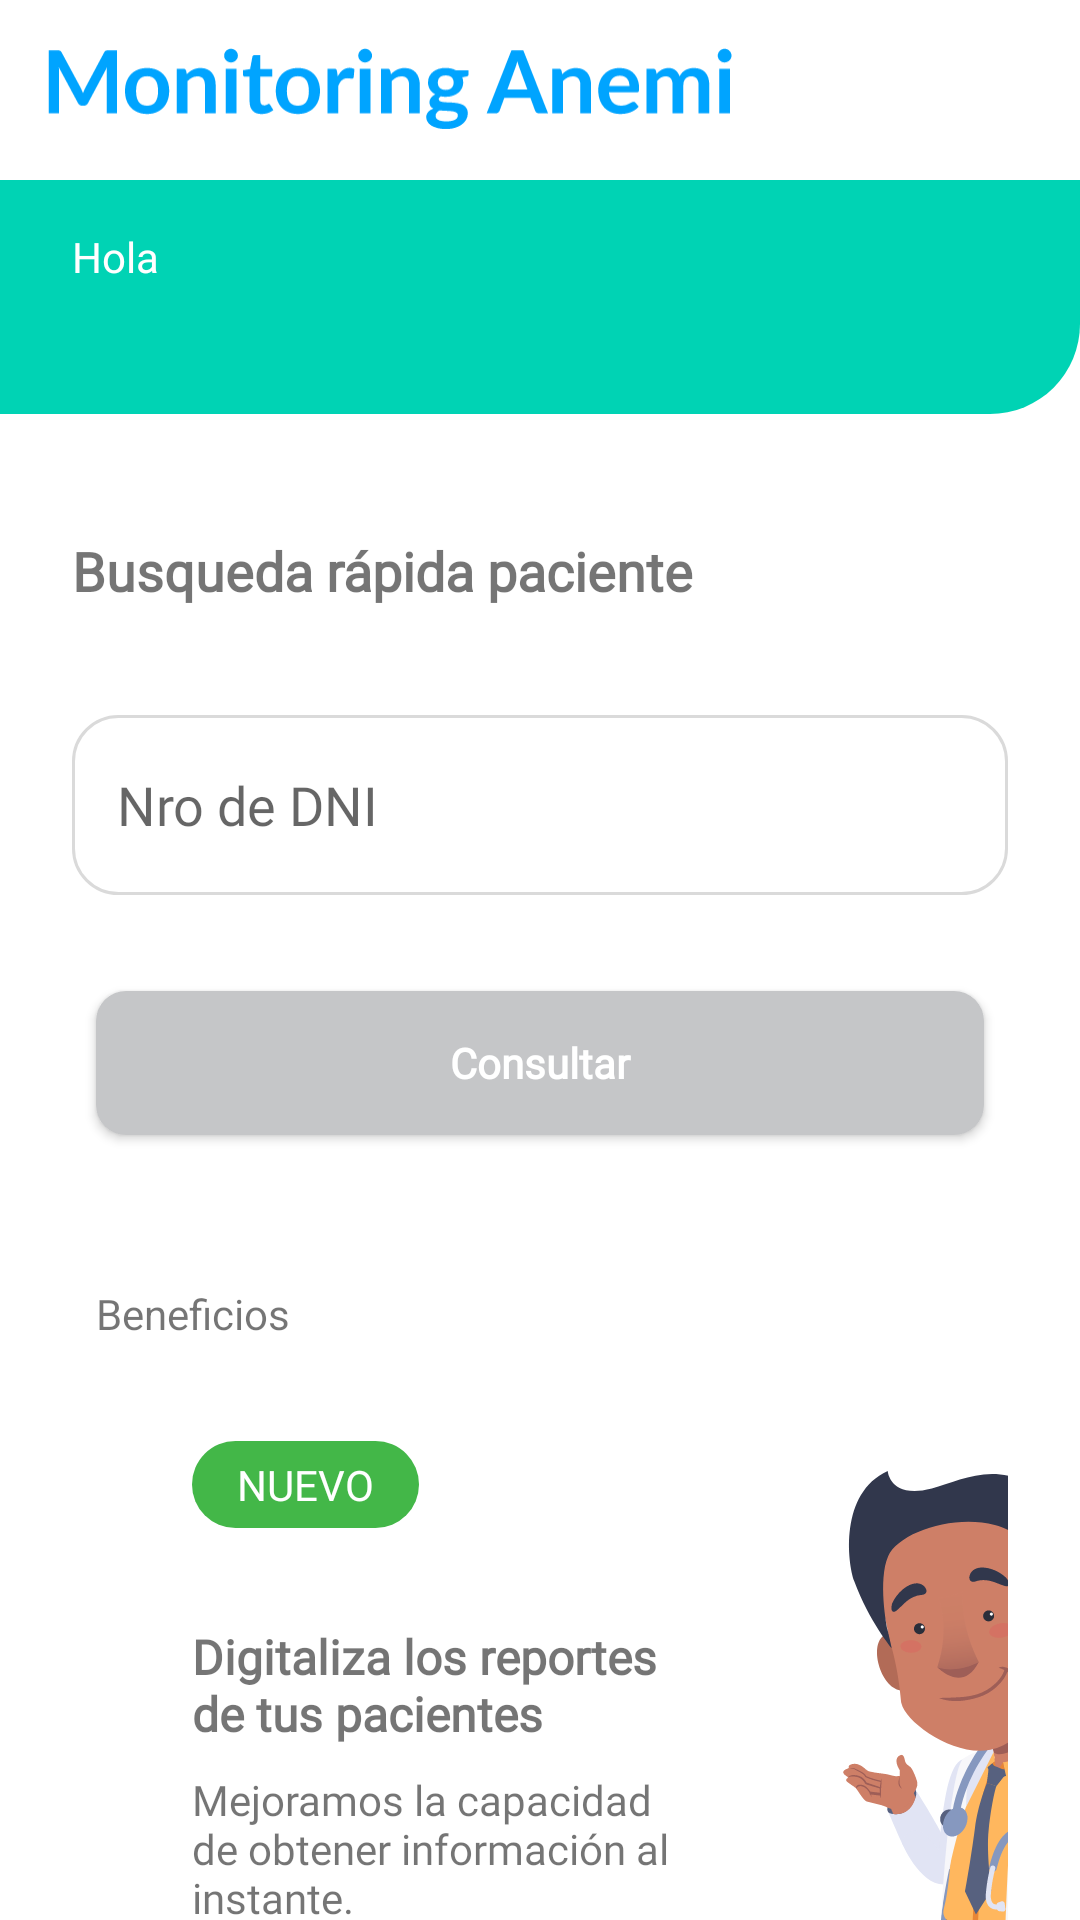

The Android layout XML behind this screen, and the referenced resources:
<!-- AndroidManifest.xml: application theme Theme.Smartreports -->
<!-- res/layout/activity_home_dock.xml -->
<?xml version="1.0" encoding="utf-8"?>
<androidx.constraintlayout.widget.ConstraintLayout xmlns:android="http://schemas.android.com/apk/res/android"
    xmlns:app="http://schemas.android.com/apk/res-auto"
    xmlns:tools="http://schemas.android.com/tools"
    android:layout_width="match_parent"
    android:layout_height="match_parent"
    tools:context=".ui.doct.HomeDocActivity">

    <androidx.constraintlayout.widget.ConstraintLayout
        android:id="@+id/imageView2"
        android:layout_width="match_parent"
        android:layout_height="60dp"
        app:layout_constraintEnd_toEndOf="parent"
        app:layout_constraintStart_toStartOf="parent"
        app:layout_constraintTop_toTopOf="parent"
        app:srcCompat="@drawable/bg_edittext">

        <ImageView
            android:id="@+id/imageView3"
            android:layout_width="wrap_content"
            android:layout_height="0dp"
            android:layout_marginStart="16dp"
            android:layout_marginTop="16dp"
            android:layout_marginBottom="16dp"
            android:adjustViewBounds="true"
            app:layout_constraintBottom_toBottomOf="parent"
            app:layout_constraintStart_toStartOf="parent"
            app:layout_constraintTop_toTopOf="parent"
            app:srcCompat="@drawable/ic_monitoring_anemi" />

    </androidx.constraintlayout.widget.ConstraintLayout>

    <androidx.constraintlayout.widget.ConstraintLayout
        android:id="@+id/view2"
        style="@style/TextStyle"
        android:layout_width="0dp"
        android:layout_height="wrap_content"
        android:background="@drawable/header_doc"
        app:layout_constraintEnd_toEndOf="parent"
        app:layout_constraintStart_toStartOf="parent"
        app:layout_constraintTop_toBottomOf="@+id/imageView2">

        <TextView
            android:id="@+id/textView"
            style="@style/TextStyle"
            android:layout_width="0dp"
            android:layout_height="wrap_content"
            android:layout_marginStart="24dp"
            android:layout_marginTop="16dp"
            android:text="Hola"
            android:textColor="@color/white"
            app:layout_constraintStart_toStartOf="parent"
            app:layout_constraintTop_toTopOf="@+id/view2" />

        <TextView
            android:id="@+id/setNameDoc"
            style="@style/TextStyle"
            android:layout_width="wrap_content"
            android:layout_height="wrap_content"
            android:layout_marginStart="24dp"
            android:layout_marginTop="8dp"
            android:layout_marginBottom="16dp"
            android:text=""
            android:textColor="@color/white"
            android:textStyle="bold"
            app:layout_constraintBottom_toBottomOf="parent"
            app:layout_constraintStart_toStartOf="parent"
            app:layout_constraintTop_toBottomOf="@+id/textView"
            tools:text="Doc" />

    </androidx.constraintlayout.widget.ConstraintLayout>

    <TextView
        android:id="@+id/textView6"
        style="@style/TextStyle"
        android:layout_width="0dp"
        android:layout_height="wrap_content"
        android:layout_marginStart="24dp"
        android:layout_marginTop="40dp"
        android:layout_marginEnd="32dp"
        android:text="Busqueda rápida paciente"
        android:textSize="18dp"
        android:textStyle="bold"
        app:layout_constraintEnd_toEndOf="parent"
        app:layout_constraintStart_toStartOf="parent"
        app:layout_constraintTop_toBottomOf="@+id/view2" />

    <EditText
        android:id="@+id/dnisearch"
        style="@style/TextStyle"
        android:layout_width="0dp"
        android:layout_height="60dp"
        android:layout_marginTop="36dp"
        android:layout_marginEnd="24dp"
        android:background="@drawable/bg_edittext"
        android:ems="10"
        android:hint="Nro de DNI"
        android:inputType="number"
        android:paddingHorizontal="15dp"
        app:layout_constraintEnd_toEndOf="parent"
        app:layout_constraintStart_toStartOf="@+id/textView6"
        app:layout_constraintTop_toBottomOf="@+id/textView6" />

    <CheckBox
        android:id="@+id/cbSearch"
        style="@style/TextStyle"
        android:layout_width="wrap_content"
        android:layout_height="wrap_content"
        android:layout_marginTop="24dp"
        android:text="Búsqueda avanzada"
        android:textStyle="bold"
        android:visibility="gone"
        android:onClick="checkBoxClic"
        app:layout_constraintStart_toStartOf="@+id/dnisearch"
        app:layout_constraintTop_toBottomOf="@+id/dnisearch" />

    <EditText
        android:id="@+id/txtSearchNamePatient"
        style="@style/TextStyle"
        android:layout_width="0dp"
        android:layout_height="60dp"
        android:layout_marginTop="16dp"
        android:layout_marginEnd="32dp"
        android:background="@drawable/bg_edittext"
        android:ems="10"
        android:visibility="gone"
        android:hint="Nombres"
        android:inputType="textPersonName"
        android:paddingHorizontal="15dp"
        app:layout_constraintEnd_toEndOf="parent"
        app:layout_constraintStart_toStartOf="@+id/cbSearch"
        app:layout_constraintTop_toBottomOf="@+id/cbSearch" />



    <EditText
        android:id="@+id/txtSearchLasnamePatient"
        style="@style/TextStyle"
        android:layout_width="0dp"
        android:layout_height="60dp"
        android:layout_marginTop="16dp"
        android:layout_marginEnd="32dp"
        android:background="@drawable/bg_edittext"
        android:ems="10"
        android:hint="Apellidos"
        android:inputType="textPersonName"
        android:paddingHorizontal="15dp"
        android:visibility="gone"
        app:layout_constraintEnd_toEndOf="parent"
        app:layout_constraintStart_toStartOf="@+id/txtSearchNamePatient"
        app:layout_constraintTop_toBottomOf="@+id/txtSearchNamePatient" />

    <Button
        android:id="@+id/btnSearchPatient"
        style="@style/TextStyle"
        android:layout_width="0dp"
        android:layout_height="wrap_content"
        android:layout_marginStart="32dp"
        android:layout_marginTop="32dp"
        android:layout_marginEnd="32dp"
        android:background="@drawable/bg_button"
        android:text="Consultar"
        android:textAllCaps="false"
        android:textColor="@color/white"
        android:textStyle="bold"
        app:layout_constraintEnd_toEndOf="parent"
        app:layout_constraintHorizontal_bias="0.0"
        app:layout_constraintStart_toStartOf="parent"
        app:layout_constraintTop_toBottomOf="@+id/txtSearchLasnamePatient" />

    <LinearLayout
        android:id="@+id/linearLayout"
        android:layout_width="0dp"
        android:layout_height="70dp"
        android:background="@drawable/bg_navigation"
        android:gravity="center"
        android:orientation="horizontal"
        app:layout_constraintBottom_toBottomOf="parent"
        app:layout_constraintEnd_toEndOf="parent"
        app:layout_constraintStart_toStartOf="parent">

        <ImageView
            android:layout_width="0dp"
            android:layout_height="wrap_content"
            android:layout_weight="1"
            android:src="@drawable/ic_nav_home" />

        <ImageView
            android:layout_width="0dp"
            android:layout_height="wrap_content"
            android:layout_weight="1"
            android:src="@drawable/ic_nav_report" />

    </LinearLayout>

    <TextView
        android:id="@+id/textView23"
        style="@style/TextStyle"
        android:layout_width="0dp"
        android:layout_height="wrap_content"
        android:layout_marginStart="32dp"
        android:layout_marginTop="32dp"
        android:background="@drawable/new_green"
        android:paddingHorizontal="15dp"
        android:paddingVertical="5dp"
        android:text="NUEVO"
        android:textColor="@color/bg"
        app:layout_constraintStart_toStartOf="@+id/textView28"
        app:layout_constraintTop_toBottomOf="@+id/textView28" />

    <TextView
        android:id="@+id/textView24"
        style="@style/TextStyle"
        android:layout_width="167dp"
        android:layout_height="41dp"
        android:layout_marginStart="32dp"
        android:layout_marginTop="32dp"
        android:layout_marginEnd="32dp"
        android:text="Digitaliza los reportes de tus pacientes"
        android:textSize="16dp"
        android:textStyle="bold"
        app:layout_constraintEnd_toStartOf="@+id/textView27"
        app:layout_constraintHorizontal_bias="0.0"
        app:layout_constraintStart_toStartOf="@+id/btnSearchPatient"
        app:layout_constraintTop_toBottomOf="@+id/textView23" />

    <TextView
        android:id="@+id/textView25"
        style="@style/TextStyle"
        android:layout_width="173dp"
        android:layout_height="76dp"
        android:layout_marginStart="32dp"
        android:layout_marginTop="8dp"
        android:text="Mejoramos la capacidad de obtener información al instante."
        app:layout_constraintStart_toStartOf="@+id/btnSearchPatient"
        app:layout_constraintTop_toBottomOf="@+id/textView24" />

    <TextView
        android:id="@+id/textView27"
        style="@style/TextStyle"
        android:layout_width="0dp"
        android:layout_height="wrap_content"
        android:layout_marginStart="32dp"
        android:layout_marginEnd="24dp"
        android:drawableLeft="@drawable/ic_doc"
        app:layout_constraintBottom_toBottomOf="@+id/textView25"
        app:layout_constraintEnd_toEndOf="parent"
        app:layout_constraintHorizontal_bias="0.0"
        app:layout_constraintStart_toEndOf="@+id/textView25"
        app:layout_constraintTop_toTopOf="@+id/textView28" />

    <TextView
        android:id="@+id/textView28"
        android:layout_width="81dp"
        android:layout_height="20dp"
        android:layout_marginTop="50dp"
        android:text="Beneficios"
        app:layout_constraintStart_toStartOf="@+id/btnSearchPatient"
        app:layout_constraintTop_toBottomOf="@+id/btnSearchPatient" />

</androidx.constraintlayout.widget.ConstraintLayout>
<!-- resources referenced by this layout -->
<resources>
  <color name="bg">#FFFFFF</color>
  <color name="white">#FFFFFFFF</color>
  <!-- drawable bg_button (drawable) -->
  <?xml version="1.0" encoding="utf-8"?>
  <selector xmlns:android="http://schemas.android.com/apk/res/android">
      <item android:drawable="@drawable/bg_button_selected" android:state_pressed="true"/>
      <item android:drawable="@drawable/bg_button_normal" />
  </selector>
  <!-- drawable bg_edittext (drawable) -->
  <?xml version="1.0" encoding="utf-8"?>
  <shape xmlns:android="http://schemas.android.com/apk/res/android">
      <solid android:color="@color/white"/>
      <stroke android:color="#DADADA" android:width="1dp"/>
      <corners android:bottomRightRadius="15dp" android:bottomLeftRadius="15dp" android:topLeftRadius="15dp" android:topRightRadius="15dp" />
  </shape>
  <!-- drawable header_doc (drawable) -->
  <?xml version="1.0" encoding="utf-8"?>
  <shape xmlns:android="http://schemas.android.com/apk/res/android">
      <solid android:color="@color/tree_color"/>
      <corners android:bottomRightRadius="30dp"/>
  </shape>
  <!-- drawable new_green (drawable) -->
  <shape xmlns:android="http://schemas.android.com/apk/res/android" android:shape="rectangle" android:padding="90dp">
      <solid android:color="@color/new_color"/>
      <padding />
      <corners android:bottomRightRadius="15dp" android:bottomLeftRadius="15dp" android:topLeftRadius="15dp" android:topRightRadius="15dp"/>
  </shape>
  <style name="TextStyle">
          <item name="android:fontFamily">@font/lato</item>
          <item name="fontFamily">@font/lato</item>
      </style>
  <style name="Theme.Smartreports" parent="Theme.AppCompat.Light.NoActionBar">
          
          <item name="colorPrimary">@color/primary</item>
          <item name="colorPrimaryVariant">@color/bg</item>
          <item name="colorOnPrimary">@color/white</item>
          
          <item name="colorSecondary">@color/teal_200</item>
          <item name="colorSecondaryVariant">@color/teal_700</item>
          <item name="colorOnSecondary">@color/black</item>
  
          
          <item name="android:statusBarColor" tools:targetApi="l">?attr/colorPrimaryVariant</item>
          
          <item name="android:navigationBarColor">@color/bg</item>
          <item name="android:windowLightStatusBar">true</item>
          <item name="android:windowLightNavigationBar">true</item>
          <item name="android:windowBackground">@color/white</item>
  
          
      </style>
  <!-- drawable bg_button_selected (drawable) -->
  <shape xmlns:android="http://schemas.android.com/apk/res/android" android:shape="rectangle" android:padding="90dp">
      <solid android:color="@color/button_active"/>
      <padding />
      <corners android:bottomRightRadius="15dp" android:bottomLeftRadius="15dp" android:topLeftRadius="15dp" android:topRightRadius="15dp"/>
  </shape>
  <!-- drawable bg_button_normal (drawable) -->
  <shape xmlns:android="http://schemas.android.com/apk/res/android" android:shape="rectangle" android:padding="90dp">
      <solid android:color="@color/button"/>
      <padding />
      <corners android:bottomRightRadius="10dp" android:bottomLeftRadius="10dp" android:topLeftRadius="10dp" android:topRightRadius="10dp"/>
  </shape>
  <color name="tree_color">#00D3B4</color>
  <color name="new_color">#43B748</color>
  <color name="primary">#e11f2c</color>
  <color name="teal_200">#FF03DAC5</color>
  <color name="teal_700">#FF018786</color>
  <color name="black">#FF000000</color>
  <color name="button_active">#E30119</color>
  <color name="button">#C5C6C8</color>
</resources>
